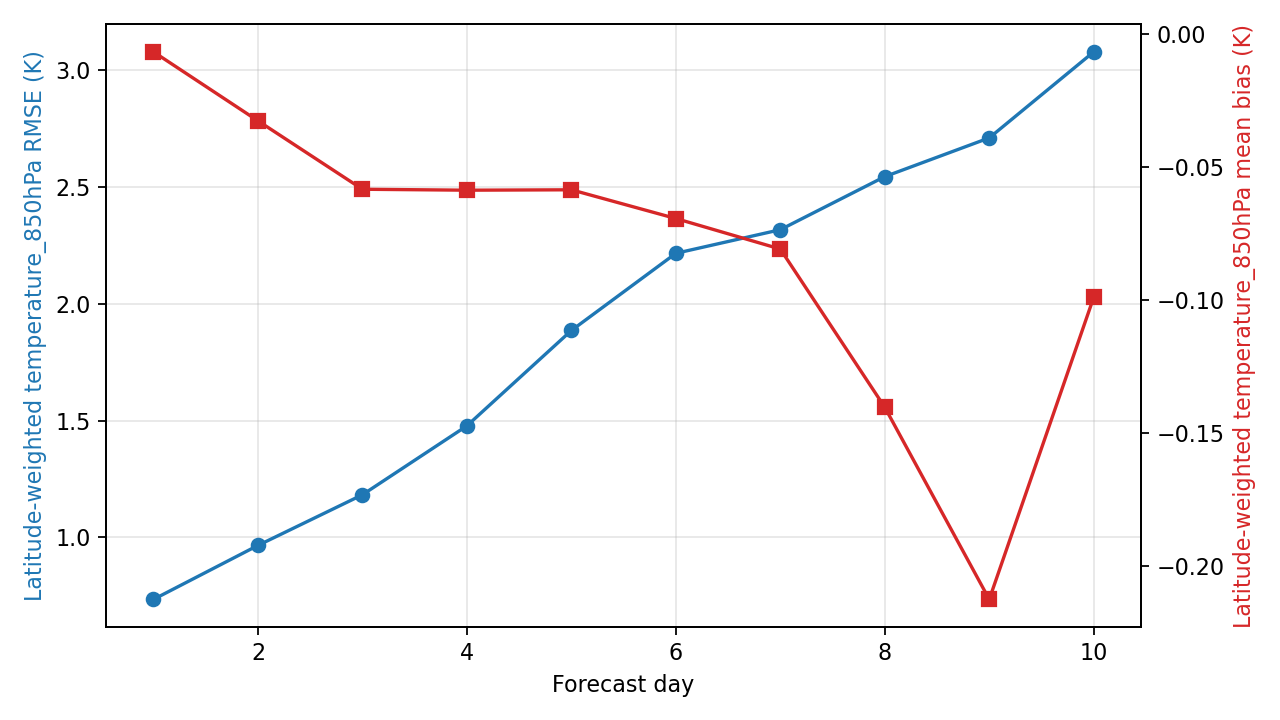

Values plotted in this chart, from the file beside it:
day, step, lead_hours, lead_day, temperature_850hPa_rmse_k, temperature_850hPa_mean_bias_k, metric_variable, metric_level_hpa, reference
1, 4, 24.0, 1.0, 0.7345, -0.006894, temperature, 850, ground_truth
2, 8, 48.0, 2.0, 0.9655, -0.0328, temperature, 850, ground_truth
3, 12, 72.0, 3.0, 1.182, -0.0585, temperature, 850, ground_truth
4, 16, 96.0, 4.0, 1.477, -0.05885, temperature, 850, ground_truth
5, 20, 120.0, 5.0, 1.886, -0.0587, temperature, 850, ground_truth
6, 24, 144.0, 6.0, 2.216, -0.06949, temperature, 850, ground_truth
7, 28, 168.0, 7.0, 2.317, -0.08096, temperature, 850, ground_truth
8, 32, 192.0, 8.0, 2.544, -0.1404, temperature, 850, ground_truth
9, 36, 216.0, 9.0, 2.71, -0.2125, temperature, 850, ground_truth
10, 40, 240.0, 10.0, 3.078, -0.09907, temperature, 850, ground_truth
